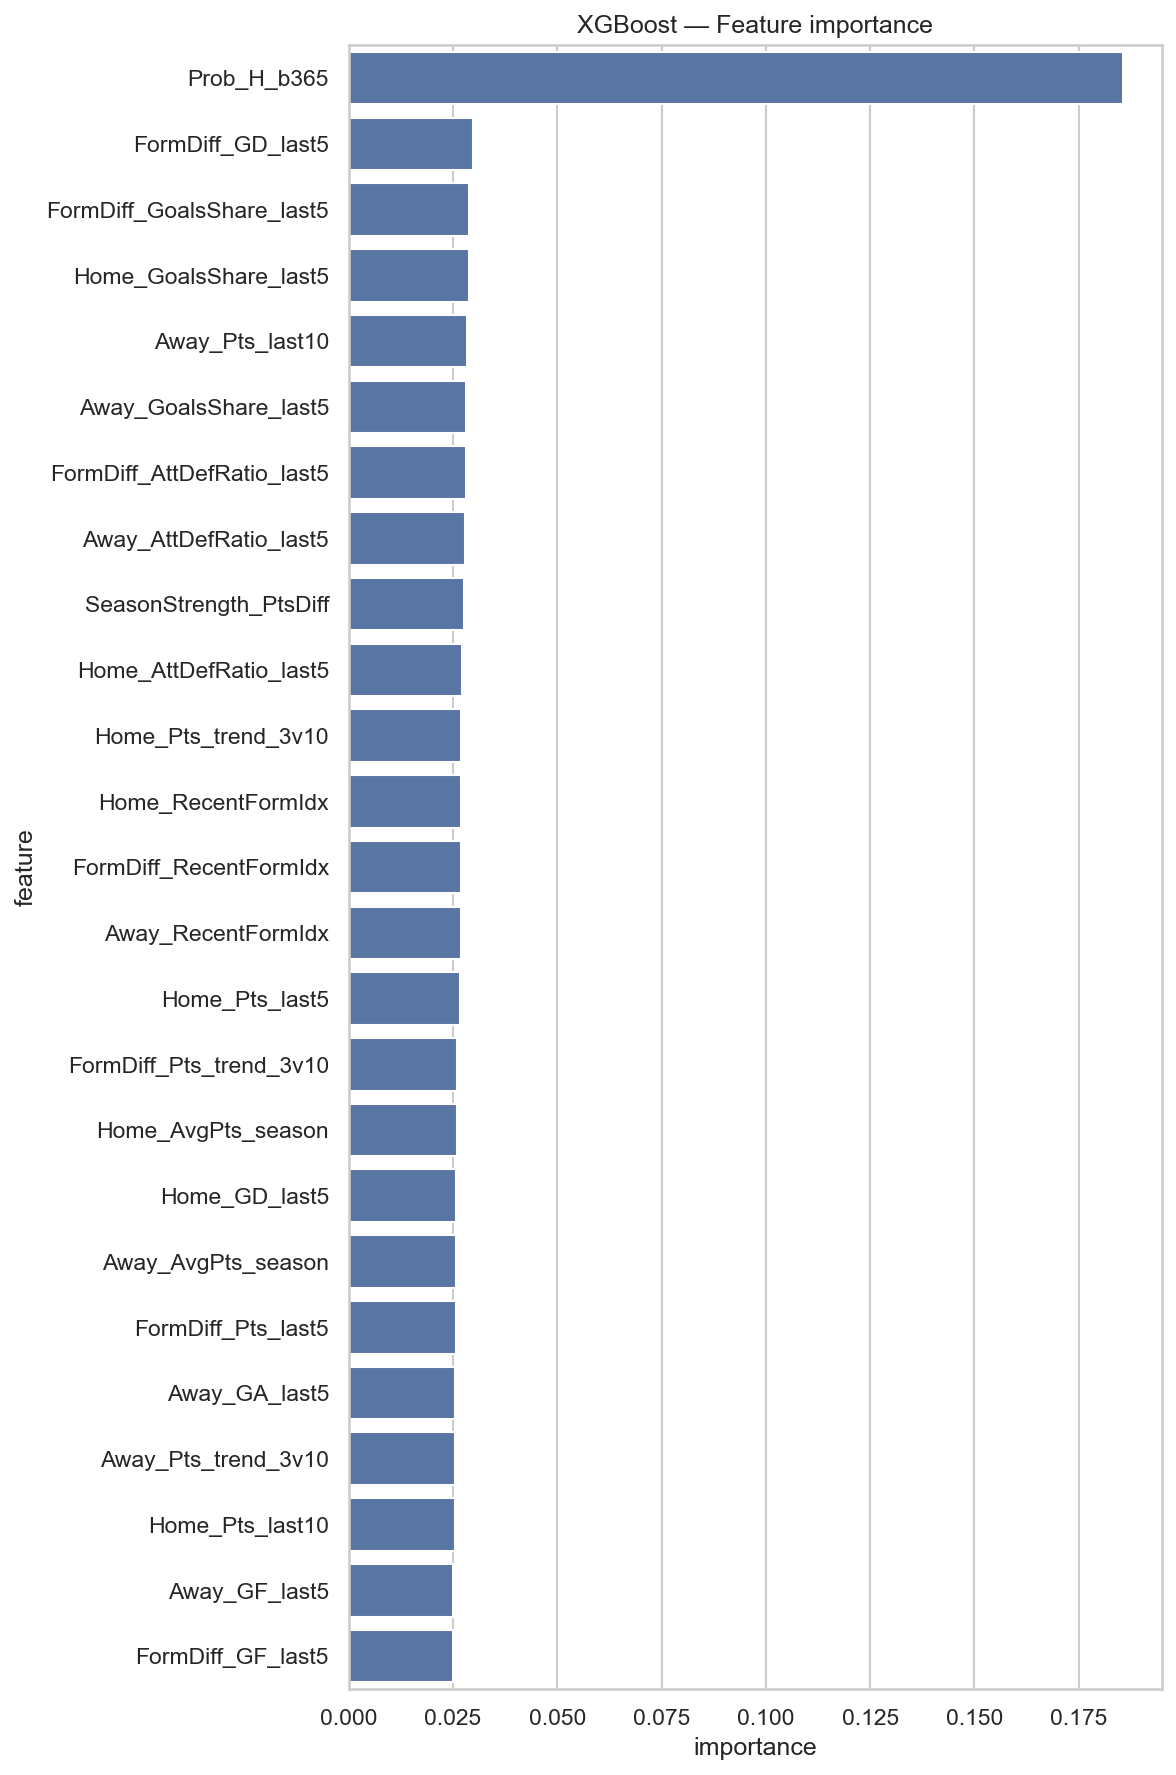

The data file committed next to this chart (first rows):
feature, importance, Model, League
Prob_H_b365, 0.1856, XGBoost, all_leagues
FormDiff_GD_last5, 0.0298, XGBoost, all_leagues
FormDiff_GoalsShare_last5, 0.02891, XGBoost, all_leagues
Home_GoalsShare_last5, 0.02875, XGBoost, all_leagues
Away_Pts_last10, 0.02838, XGBoost, all_leagues
Away_GoalsShare_last5, 0.02811, XGBoost, all_leagues
FormDiff_AttDefRatio_last5, 0.02802, XGBoost, all_leagues
Away_AttDefRatio_last5, 0.02782, XGBoost, all_leagues
SeasonStrength_PtsDiff, 0.02754, XGBoost, all_leagues
Home_AttDefRatio_last5, 0.02721, XGBoost, all_leagues
Home_Pts_trend_3v10, 0.02698, XGBoost, all_leagues
Home_RecentFormIdx, 0.02695, XGBoost, all_leagues
FormDiff_RecentFormIdx, 0.02689, XGBoost, all_leagues
Away_RecentFormIdx, 0.02682, XGBoost, all_leagues
Home_Pts_last5, 0.02656, XGBoost, all_leagues
FormDiff_Pts_trend_3v10, 0.02603, XGBoost, all_leagues
Home_AvgPts_season, 0.026, XGBoost, all_leagues
Home_GD_last5, 0.02569, XGBoost, all_leagues
Away_AvgPts_season, 0.02568, XGBoost, all_leagues
FormDiff_Pts_last5, 0.02567, XGBoost, all_leagues
Away_GA_last5, 0.02551, XGBoost, all_leagues
Away_Pts_trend_3v10, 0.02545, XGBoost, all_leagues
Home_Pts_last10, 0.02544, XGBoost, all_leagues
Away_GF_last5, 0.0251, XGBoost, all_leagues
FormDiff_GF_last5, 0.02506, XGBoost, all_leagues
Away_Pts_last5, 0.02494, XGBoost, all_leagues
Home_GA_last5, 0.02472, XGBoost, all_leagues
Away_GD_last5, 0.02449, XGBoost, all_leagues
Weekday, 0.02417, XGBoost, all_leagues
Home_GF_last5, 0.02395, XGBoost, all_leagues
FormDiff_GA_last5, 0.0239, XGBoost, all_leagues
Month, 0.02388, XGBoost, all_leagues
